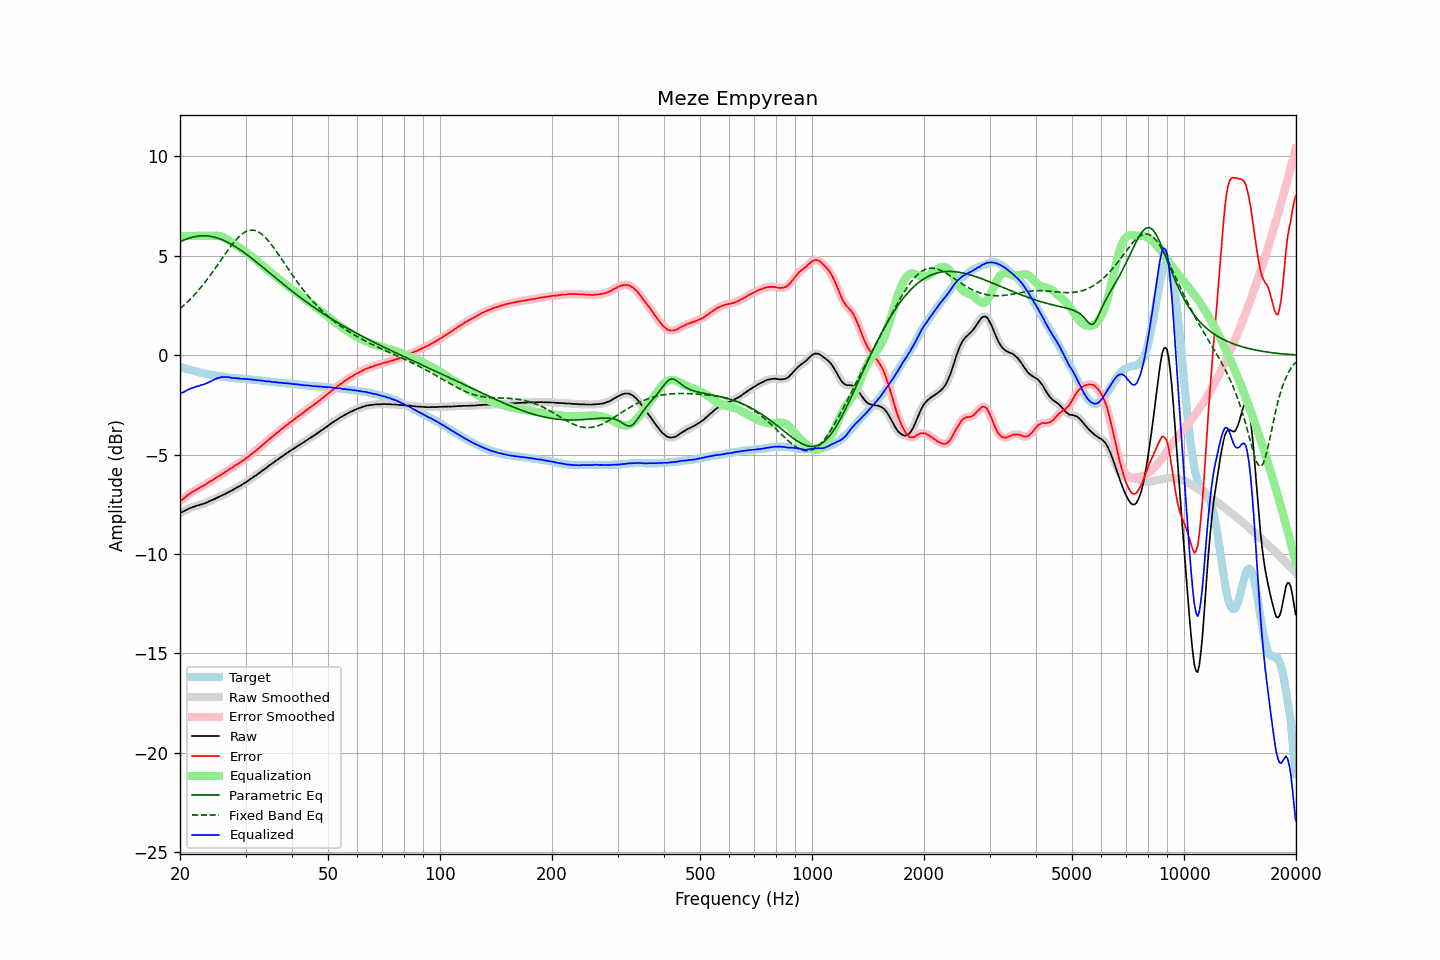

Data behind this chart, as committed beside it:
frequency, raw, error, smoothed, error_smoothed, equalization, parametric_eq, fixed_band_eq, equalized_raw, equalized_smoothed, target
20.00, -7.95, -7.36, -7.95, -7.36, 6.00, 5.70, 2.34, -1.95, -1.95, -0.59
20.20, -7.90, -7.29, -7.90, -7.29, 6.00, 5.74, 2.41, -1.90, -1.90, -0.61
20.40, -7.87, -7.23, -7.86, -7.23, 6.00, 5.78, 2.48, -1.87, -1.86, -0.64
20.61, -7.82, -7.16, -7.82, -7.16, 6.00, 5.81, 2.55, -1.82, -1.82, -0.66
20.81, -7.78, -7.10, -7.78, -7.09, 6.00, 5.84, 2.63, -1.78, -1.78, -0.68
21.02, -7.74, -7.03, -7.74, -7.03, 6.00, 5.87, 2.70, -1.74, -1.74, -0.71
21.23, -7.70, -6.97, -7.70, -6.97, 6.00, 5.90, 2.78, -1.70, -1.70, -0.73
21.44, -7.67, -6.92, -7.67, -6.92, 6.00, 5.92, 2.87, -1.67, -1.67, -0.75
21.66, -7.64, -6.87, -7.64, -6.87, 6.00, 5.94, 2.95, -1.64, -1.64, -0.77
21.87, -7.62, -6.83, -7.61, -6.82, 6.00, 5.96, 3.04, -1.62, -1.61, -0.79
22.09, -7.58, -6.77, -7.58, -6.77, 6.00, 5.97, 3.13, -1.58, -1.58, -0.81
22.31, -7.56, -6.73, -7.56, -6.72, 6.00, 5.99, 3.22, -1.56, -1.56, -0.83
22.54, -7.54, -6.68, -7.53, -6.67, 6.00, 5.99, 3.31, -1.54, -1.53, -0.86
22.76, -7.51, -6.63, -7.51, -6.63, 6.00, 6.00, 3.41, -1.51, -1.51, -0.88
22.99, -7.49, -6.59, -7.49, -6.59, 6.00, 6.00, 3.51, -1.49, -1.49, -0.90
23.22, -7.47, -6.54, -7.46, -6.54, 6.00, 6.00, 3.61, -1.47, -1.46, -0.92
23.45, -7.43, -6.49, -7.43, -6.50, 6.00, 6.00, 3.72, -1.43, -1.43, -0.93
23.69, -7.40, -6.44, -7.40, -6.44, 6.00, 6.00, 3.82, -1.40, -1.40, -0.95
23.92, -7.36, -6.39, -7.36, -6.39, 6.00, 5.99, 3.93, -1.36, -1.36, -0.96
24.16, -7.32, -6.33, -7.32, -6.34, 6.00, 5.98, 4.04, -1.32, -1.32, -0.98
24.40, -7.29, -6.29, -7.28, -6.29, 6.00, 5.96, 4.15, -1.28, -1.28, -1.00
24.65, -7.25, -6.24, -7.25, -6.24, 6.01, 5.95, 4.26, -1.24, -1.24, -1.01
24.89, -7.21, -6.18, -7.21, -6.19, 6.01, 5.92, 4.38, -1.20, -1.20, -1.03
25.14, -7.17, -6.13, -7.17, -6.13, 6.01, 5.90, 4.49, -1.16, -1.16, -1.04
25.39, -7.14, -6.09, -7.13, -6.09, 6.00, 5.88, 4.61, -1.14, -1.14, -1.05
25.65, -7.10, -6.04, -7.10, -6.04, 5.98, 5.85, 4.73, -1.12, -1.11, -1.06
25.91, -7.06, -5.99, -7.06, -5.99, 5.96, 5.82, 4.85, -1.10, -1.10, -1.07
26.16, -7.02, -5.94, -7.02, -5.94, 5.93, 5.78, 4.96, -1.09, -1.09, -1.08
26.43, -6.99, -5.89, -6.98, -5.89, 5.89, 5.75, 5.08, -1.10, -1.10, -1.10
26.69, -6.94, -5.83, -6.94, -5.83, 5.84, 5.71, 5.19, -1.10, -1.10, -1.11
26.96, -6.90, -5.78, -6.90, -5.78, 5.79, 5.67, 5.31, -1.11, -1.11, -1.12
27.23, -6.85, -5.72, -6.85, -5.72, 5.73, 5.62, 5.42, -1.12, -1.12, -1.13
27.50, -6.82, -5.68, -6.81, -5.67, 5.68, 5.58, 5.52, -1.14, -1.14, -1.14
27.77, -6.77, -5.62, -6.77, -5.62, 5.62, 5.53, 5.63, -1.15, -1.15, -1.14
28.05, -6.72, -5.56, -6.72, -5.57, 5.57, 5.48, 5.72, -1.15, -1.15, -1.15
28.33, -6.68, -5.51, -6.67, -5.51, 5.52, 5.43, 5.82, -1.16, -1.16, -1.16
28.62, -6.63, -5.46, -6.63, -5.46, 5.47, 5.38, 5.90, -1.16, -1.17, -1.17
28.90, -6.59, -5.41, -6.59, -5.41, 5.41, 5.33, 5.98, -1.17, -1.18, -1.18
29.19, -6.55, -5.37, -6.54, -5.36, 5.36, 5.27, 6.06, -1.19, -1.18, -1.18
29.48, -6.49, -5.30, -6.49, -5.31, 5.30, 5.21, 6.12, -1.18, -1.19, -1.19
29.78, -6.44, -5.25, -6.44, -5.25, 5.25, 5.16, 6.17, -1.19, -1.19, -1.19
30.08, -6.39, -5.19, -6.39, -5.19, 5.19, 5.10, 6.22, -1.20, -1.20, -1.20
30.38, -6.34, -5.14, -6.33, -5.13, 5.13, 5.04, 6.25, -1.21, -1.21, -1.20
30.68, -6.28, -5.07, -6.28, -5.07, 5.07, 4.97, 6.28, -1.21, -1.21, -1.21
30.99, -6.22, -5.00, -6.22, -5.00, 5.01, 4.91, 6.29, -1.21, -1.22, -1.22
31.30, -6.17, -4.94, -6.16, -4.94, 4.94, 4.85, 6.29, -1.23, -1.22, -1.22
31.61, -6.11, -4.87, -6.11, -4.88, 4.88, 4.78, 6.28, -1.23, -1.23, -1.24
31.93, -6.06, -4.81, -6.06, -4.81, 4.81, 4.72, 6.26, -1.25, -1.24, -1.25
32.24, -6.01, -4.76, -6.00, -4.75, 4.75, 4.66, 6.23, -1.26, -1.26, -1.25
32.57, -5.94, -4.68, -5.94, -4.68, 4.68, 4.59, 6.19, -1.26, -1.26, -1.26
32.89, -5.89, -4.62, -5.88, -4.61, 4.61, 4.52, 6.14, -1.28, -1.27, -1.27
33.22, -5.82, -4.53, -5.82, -4.54, 4.54, 4.46, 6.08, -1.28, -1.28, -1.28
33.55, -5.77, -4.47, -5.77, -4.47, 4.47, 4.39, 6.01, -1.30, -1.29, -1.29
33.89, -5.71, -4.40, -5.71, -4.40, 4.40, 4.32, 5.93, -1.31, -1.30, -1.31
34.23, -5.65, -4.33, -5.64, -4.33, 4.33, 4.26, 5.84, -1.32, -1.31, -1.32
34.57, -5.58, -4.26, -5.58, -4.26, 4.26, 4.19, 5.75, -1.32, -1.32, -1.32
34.92, -5.52, -4.19, -5.52, -4.19, 4.19, 4.12, 5.65, -1.33, -1.33, -1.33
35.27, -5.47, -4.13, -5.46, -4.12, 4.13, 4.06, 5.55, -1.34, -1.34, -1.34
35.62, -5.41, -4.06, -5.41, -4.06, 4.06, 3.99, 5.44, -1.35, -1.35, -1.35
35.97, -5.35, -3.99, -5.35, -3.99, 3.99, 3.92, 5.33, -1.35, -1.36, -1.36
... 635 more rows
